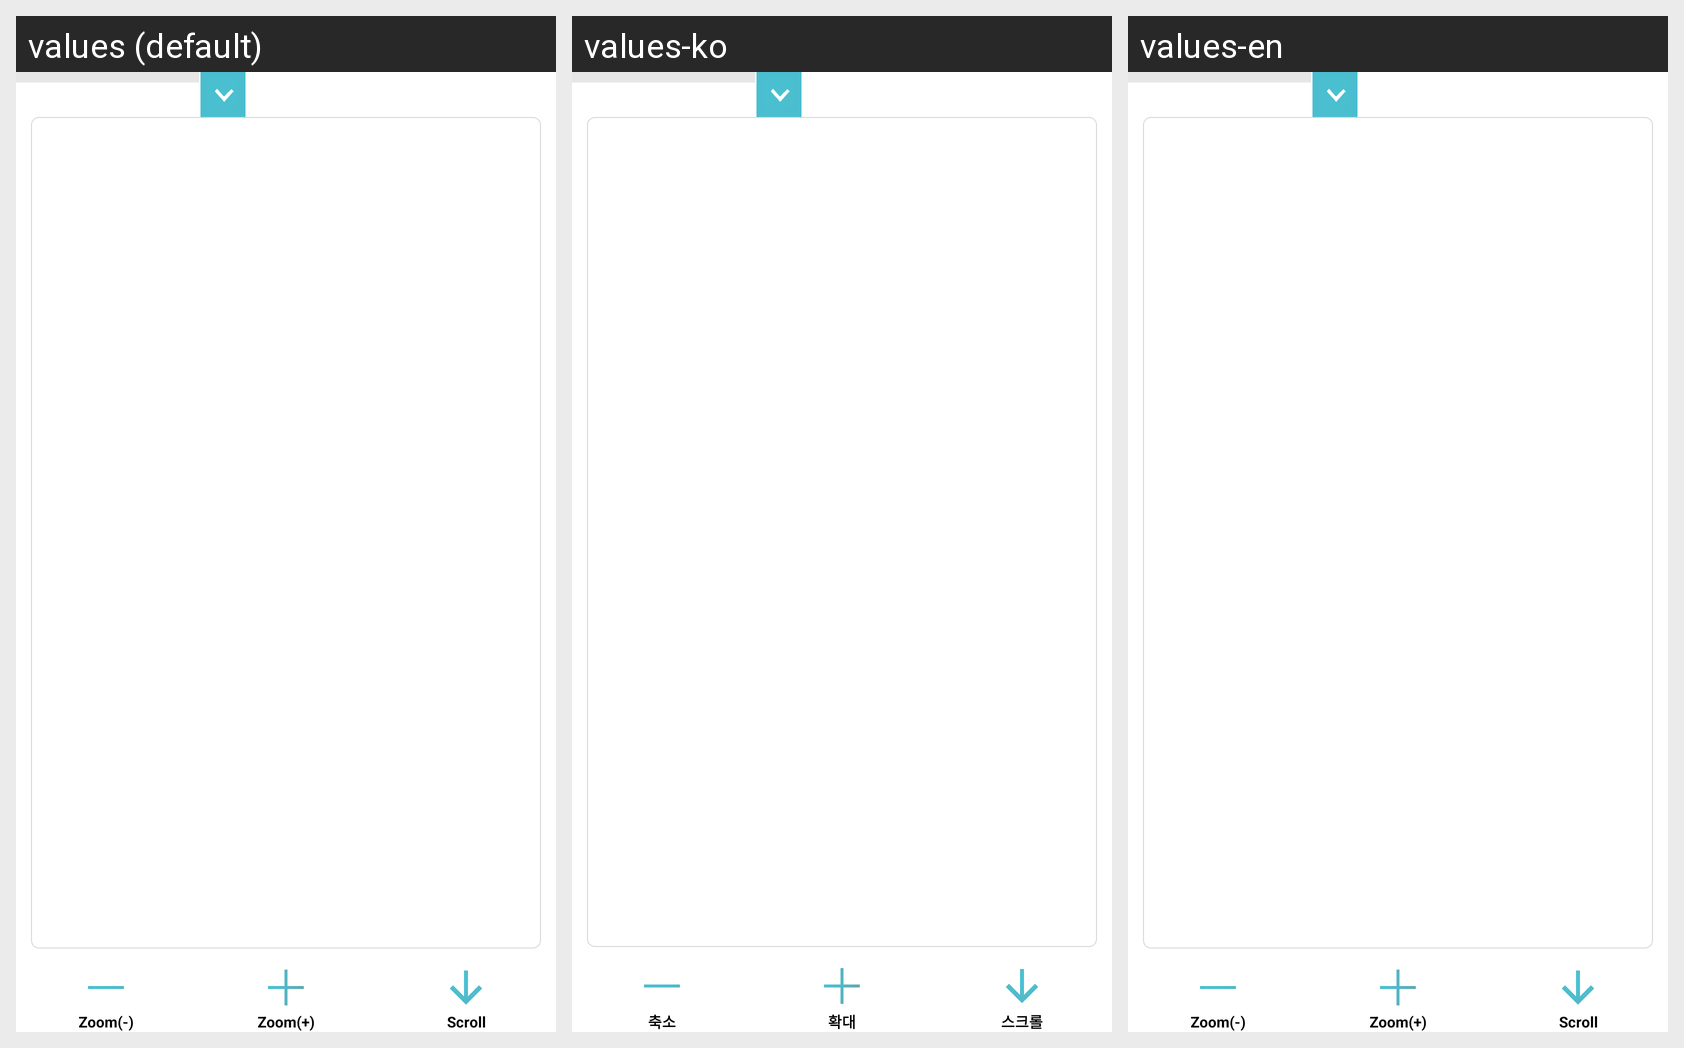

The same Android screen rendered under several of its app's locales, left to right. List the strings drawn on it with the default value and each locale's translation.
Android screen res/layout/fragment_prayer.xml rendered under 3 locales, left to right: values (default), values-ko, values-en. Device: Nexus 5 (rendered at 1080×1920; each locale shown at half size, 540×960, under a caption strip naming it); theme Theme.Sherlock.Light.
Strings drawn on this screen, with the default value and each locale's value (text and hints the layout hard-codes, and strings that could not be matched under every locale, appear in the picture but are not listed):

txt_menu_bottom1
  values: Zoom(-)
  values-ko: 축소
  values-en: Zoom(-)

txt_menu_bottom2
  values: Zoom(+)
  values-ko: 확대
  values-en: Zoom(+)

txt_menu_bottom3
  values: Scroll
  values-ko: 스크롤
  values-en: Scroll
